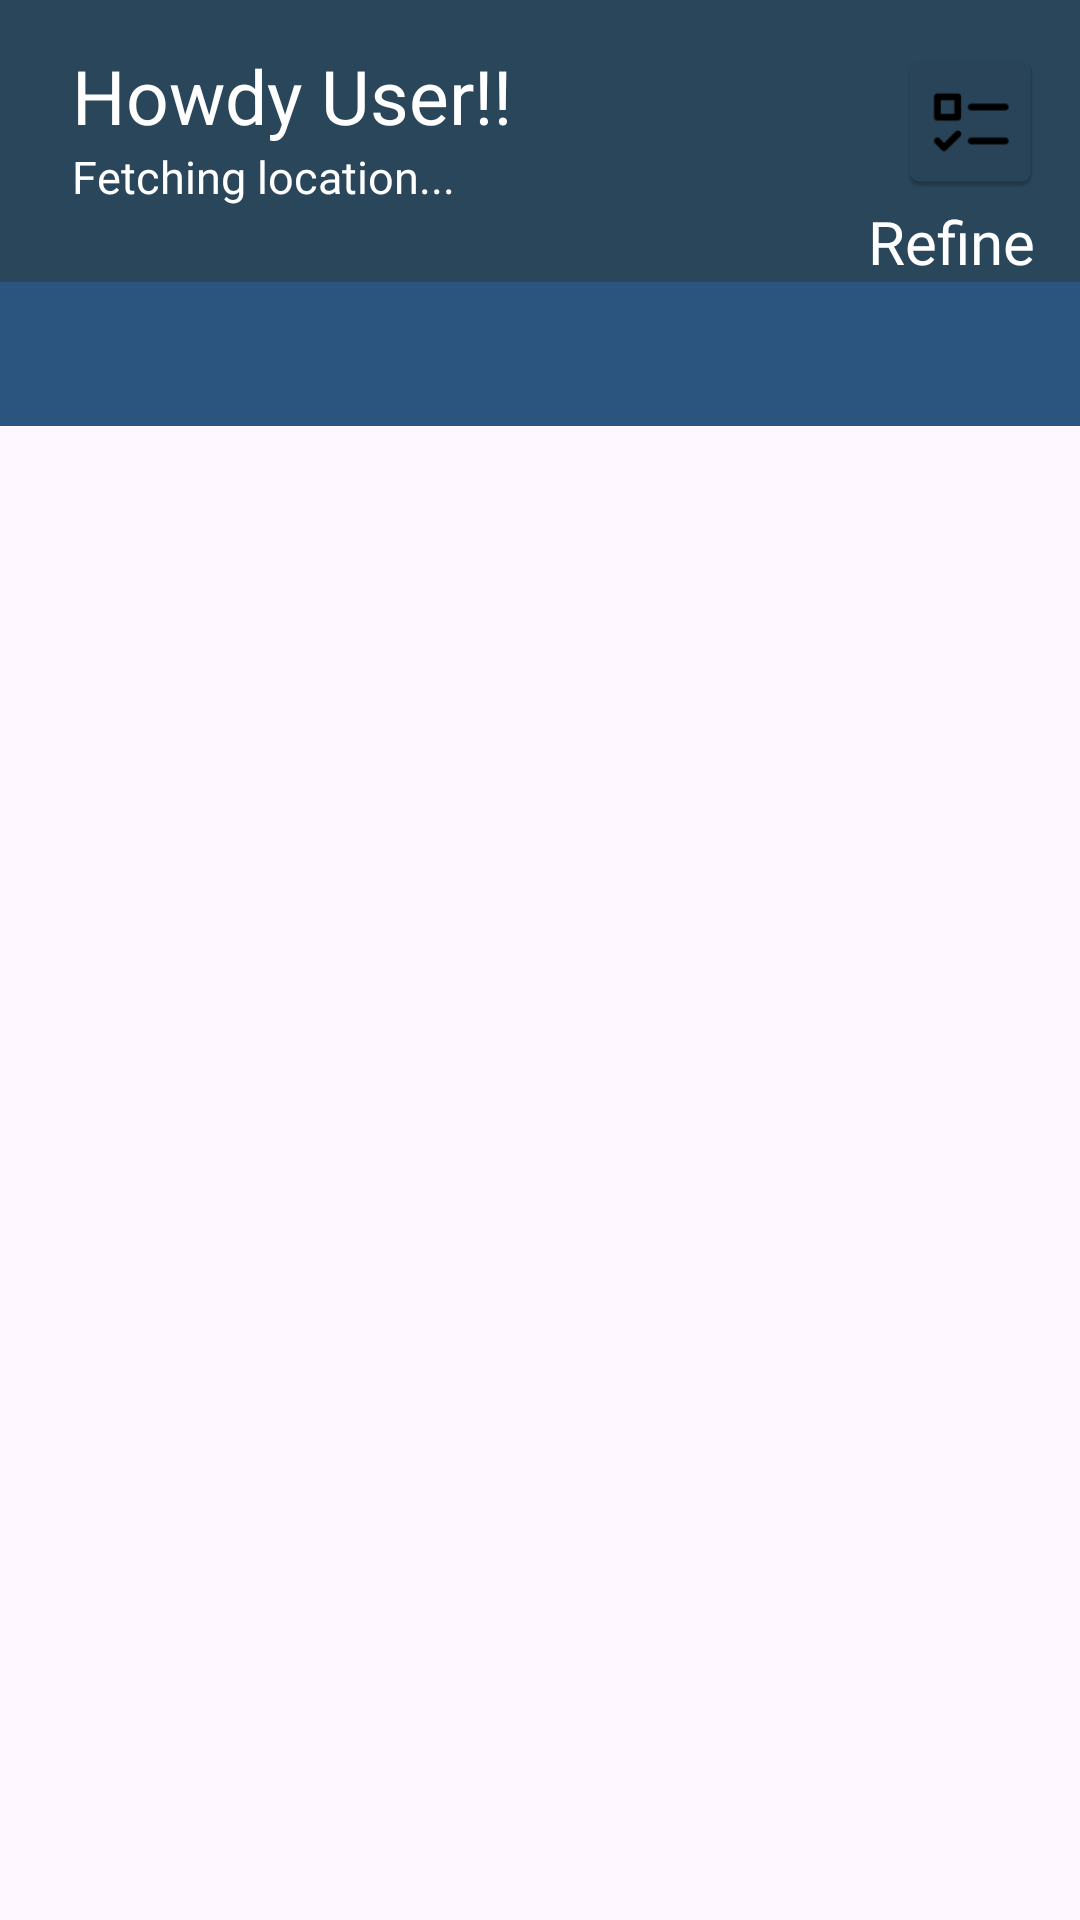

Produce the Android XML layout that renders to this screen, including the resource entries it uses.
<!-- AndroidManifest.xml: application theme Theme.Blackcoffer_assignment -->
<!-- res/layout/fragment_explore.xml -->
<RelativeLayout xmlns:android="http://schemas.android.com/apk/res/android"
    xmlns:tools="http://schemas.android.com/tools"
    xmlns:app="http://schemas.android.com/apk/res-auto"
    android:layout_width="match_parent"
    android:layout_height="match_parent"
    tools:context=".ExploreFragment">

    <RelativeLayout
        android:id="@+id/toolbar"
        android:layout_width="match_parent"
        android:layout_height="wrap_content"
        android:background="#29465B">

        <ImageView
            android:id="@+id/menu_button"
            android:layout_width="wrap_content"
            android:layout_height="wrap_content"
            android:layout_alignParentStart="true"
            android:layout_marginStart="4dp"
            android:layout_marginTop="5dp"
            android:contentDescription="Menu"
            android:src="@mipmap/menu1" />

        <TextView
            android:id="@+id/location_greeting"
            android:layout_width="wrap_content"
            android:layout_height="wrap_content"
            android:text="Howdy User!!"
            android:textSize="25sp"
            android:layout_marginStart="20dp"
            android:layout_marginTop="15dp"
            android:layout_toRightOf="@id/menu_button"
            android:textColor="@android:color/white" />

        <TextView
            android:id="@+id/location"
            android:layout_width="wrap_content"
            android:layout_height="wrap_content"
            android:text="Fetching location..."
            android:textSize="15sp"
            android:textColor="@android:color/white"
            android:layout_below="@id/location_greeting"
            android:paddingStart="20dp"
            android:layout_toRightOf="@id/menu_button"
            android:paddingBottom="10dp" />

        <ImageView
            android:id="@+id/refine"
            android:layout_width="53dp"
            android:layout_height="51dp"
            android:layout_alignParentEnd="true"
            android:layout_marginTop="15dp"
            android:layout_marginEnd="10dp"
            android:contentDescription="Refine"
            android:src="@mipmap/check" />

        <TextView
            android:layout_width="wrap_content"
            android:layout_height="wrap_content"
            android:layout_below="@id/refine"
            android:layout_alignParentEnd="true"
            android:layout_marginTop="1dp"
            android:layout_marginEnd="15dp"
            android:fontFamily="@font/roboto_condensed_bold"
            android:text="Refine"
            android:textSize="20dp"
            android:textColor="@android:color/white" />
    </RelativeLayout>

    <com.google.android.material.tabs.TabLayout
        android:id="@+id/tab_layout"
        android:layout_width="match_parent"
        android:layout_height="wrap_content"
        android:layout_below="@id/toolbar"
        app:tabIndicatorColor="@android:color/white"
        app:tabTextColor="#ffffff"
        app:tabSelectedTextColor="@android:color/white"
        app:tabMode="fixed"
        android:contentDescription="null"
        android:background="#2B547E"/>

    <androidx.viewpager2.widget.ViewPager2
        android:id="@+id/view_pager"
        android:layout_width="match_parent"
        android:layout_height="wrap_content"
        android:layout_below="@id/tab_layout"/>


</RelativeLayout>
<!-- resources referenced by this layout -->
<resources>
  <!-- mipmap check: webp bitmap (mipmap-hdpi, 820 bytes) -->
  <!-- mipmap menu1 (mipmap-anydpi-v26) -->
  <?xml version="1.0" encoding="utf-8"?>
  <adaptive-icon xmlns:android="http://schemas.android.com/apk/res/android">
      <background android:drawable="@color/menu1_background"/>
      <foreground android:drawable="@mipmap/menu1_foreground"/>
  </adaptive-icon>
  <style name="Theme.Blackcoffer_assignment" parent="Base.Theme.Blackcoffer_assignment" />
  <color name="menu1_background">#29455A</color>
  <style name="Base.Theme.Blackcoffer_assignment" parent="Theme.Material3.DayNight.NoActionBar">
          
          
      </style>
</resources>
